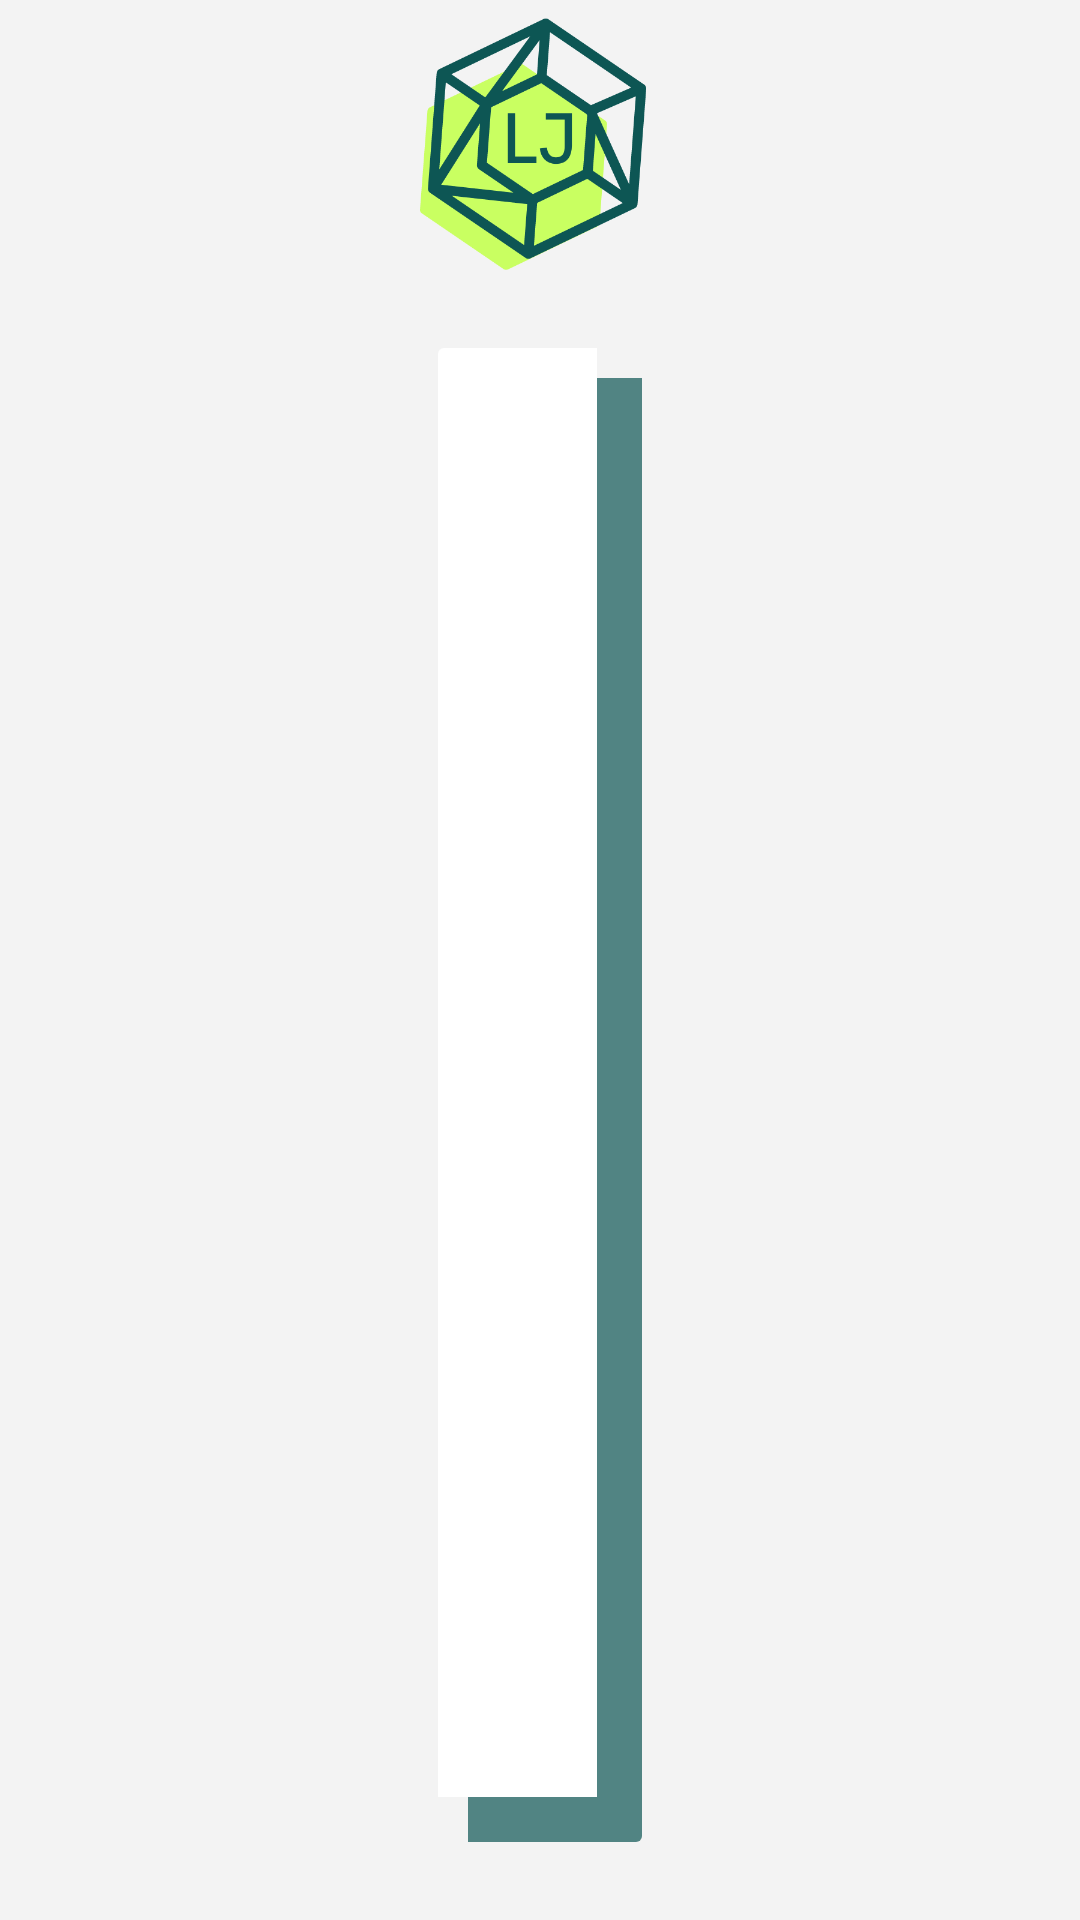

Reconstruct the res/layout file that produces this screen, plus the resources it refers to.
<!-- AndroidManifest.xml: application theme Theme.LaxmiJewellersApplication -->
<!-- res/layout/activity_admin_registration.xml -->
<LinearLayout android:id="@+id/linear_layout"
    android:orientation="vertical"
    android:layout_width="match_parent"
    android:layout_height="match_parent"
    android:background="@color/primaryGrey"
    android:paddingHorizontal="130dp"
    android:paddingBottom="10dp"
    android:layout_gravity="center"
    xmlns:android="http://schemas.android.com/apk/res/android"
    xmlns:app="http://schemas.android.com/apk/res-auto">

    <ImageView
        android:layout_gravity="center"
        android:id="@+id/LaxmiJewellersLogo"
        android:layout_width="100dp"
        android:layout_height="100dp"
        android:contentDescription="@string/LogoContentDescription"
        android:src="@drawable/img"
        />
    <androidx.cardview.widget.CardView
        android:id="@+id/loginCardView"
        android:layout_width="match_parent"
        android:layout_height="wrap_content"
        android:layout_margin="16dp"
        app:cardBackgroundColor="@android:color/transparent"
        app:cardElevation="0dp"
        app:cardPreventCornerOverlap="false"
        >

        <LinearLayout
            android:layout_width="match_parent"
            android:layout_height="wrap_content"
            android:minHeight="350dp"
            android:orientation="vertical"
            android:paddingHorizontal="150dp"
            android:paddingTop="30dp"
            android:paddingBottom="30dp"
            android:gravity="center"
            android:background="@drawable/card_shadow"
            >

            <TextView
                android:layout_width="wrap_content"
                android:layout_height="wrap_content"
                android:text="@string/AdminRegisterTitle"
                android:textSize="60sp"
                android:textStyle="bold"
                android:textColor="@color/primaryGreen"
                android:layout_marginBottom="15dp"
                />
            <LinearLayout
                android:id="@+id/usernameLayout"
                android:layout_width="match_parent"
                android:layout_height="match_parent"
                android:orientation="horizontal"
                android:gravity="start"
                android:background="@color/primaryGrey"

                >
                <ImageView
                    android:id="@+id/UsernameIcon"
                    android:layout_width="wrap_content"
                    android:layout_height="wrap_content"
                    android:src="@drawable/emailicon"
                    android:layout_gravity="center_vertical"
                    android:padding="8dp"
                    android:background="@color/primaryGrey"
                    android:contentDescription="@string/usernameIcon" />

                <com.google.android.material.textfield.TextInputLayout
                    android:id="@+id/usernameInputLayout"
                    android:layout_width="match_parent"
                    android:layout_height="match_parent"
                    android:background="@color/primaryGrey"
                    android:autofillHints="Username">

                    <com.google.android.material.textfield.TextInputEditText

                        android:id="@+id/usernameEditText"
                        android:layout_width="match_parent"
                        android:layout_height="match_parent"
                        android:background="@color/primaryGrey"
                        android:inputType="textPersonName"
                        android:textColor="@color/mediumGrey"
                        android:textColorHint="@color/lightGrey"
                        android:maxLines="1"
                        android:textSize="30sp"
                        android:hint="@string/usernameHint"/>

                </com.google.android.material.textfield.TextInputLayout>



            </LinearLayout>
            <View
                android:layout_width="match_parent"
                android:layout_height="3dp"
                android:background="@drawable/edit_text_border"
                android:layout_marginBottom="15dp"
                android:paddingBottom="15dp"/>


            
            <LinearLayout
                android:id="@+id/emailEditLayout"
                android:layout_width="match_parent"
                android:layout_height="match_parent"
                android:orientation="horizontal"
                android:gravity="start"
                android:background="@color/primaryGrey"

                >
                <ImageView
                    android:id="@+id/EmailIcon"
                    android:layout_width="wrap_content"
                    android:layout_height="wrap_content"
                    android:src="@drawable/email"
                    android:layout_gravity="center_vertical"
                    android:padding="8dp"
                    android:background="@color/primaryGrey"
                    android:contentDescription="@string/emailicon" />

                <com.google.android.material.textfield.TextInputLayout
                    android:id="@+id/emailInputLayout"
                    android:layout_width="match_parent"
                    android:layout_height="match_parent"
                    android:background="@color/primaryGrey"
                    android:autofillHints="Email">

                    <com.google.android.material.textfield.TextInputEditText

                        android:id="@+id/emailEditText"
                        android:layout_width="match_parent"
                        android:layout_height="match_parent"
                        android:background="@color/primaryGrey"
                        android:inputType="textPersonName"
                        android:textColor="@color/mediumGrey"
                        android:textColorHint="@color/lightGrey"
                        android:maxLines="1"
                        android:textSize="30sp"
                        android:hint="@string/emailHint"/>

                </com.google.android.material.textfield.TextInputLayout>



            </LinearLayout>
            <View
                android:layout_width="match_parent"
                android:layout_height="3dp"
                android:background="@drawable/edit_text_border"
                android:layout_marginBottom="15dp"
                android:paddingBottom="15dp"/>

            


            <LinearLayout
                android:id="@+id/passwordLinearLayout"
                android:layout_width="match_parent"
                android:layout_height="match_parent"
                android:orientation="horizontal"
                android:gravity="start"
                >
                <ImageView
                    android:id="@+id/passwordIcon"
                    android:layout_width="wrap_content"
                    android:layout_height="wrap_content"
                    android:src="@drawable/passwordicon"
                    android:layout_gravity="center_vertical"
                    android:padding="8dp"
                    android:background="@color/primaryGrey"
                    android:contentDescription="@string/passwordHint" />

                <com.google.android.material.textfield.TextInputLayout
                    android:id="@+id/passwordTextEdit"
                    android:layout_width="match_parent"
                    android:layout_height="match_parent"
                    android:background="@color/primaryGrey"
                    android:hint="@string/passwordenterHint"
                    android:autofillHints="password">

                    <com.google.android.material.textfield.TextInputEditText

                        android:id="@+id/passwordInput"
                        android:layout_width="match_parent"
                        android:layout_height="match_parent"
                        android:background="@color/primaryGrey"
                        android:inputType="textPassword"
                        android:textColor="@color/mediumGrey"
                        android:textColorHint="@color/lightGrey"
                        android:maxLines="1"
                        android:textSize="30sp" />

                </com.google.android.material.textfield.TextInputLayout>



            </LinearLayout>
            <View
                android:layout_width="match_parent"
                android:layout_height="3dp"
                android:background="@drawable/edit_text_border"
                android:layout_marginBottom="15dp"
                android:paddingBottom="15dp"/>

            
            <LinearLayout
                android:id="@+id/reenterPasswordLayout"
                android:layout_width="match_parent"
                android:layout_height="match_parent"
                android:orientation="horizontal"
                android:gravity="start"
                >
                <ImageView
                    android:id="@+id/reenterPasswordIcon"
                    android:layout_width="wrap_content"
                    android:layout_height="wrap_content"
                    android:src="@drawable/passwordicon"
                    android:layout_gravity="center_vertical"
                    android:padding="8dp"
                    android:background="@color/primaryGrey"
                    android:contentDescription="@string/reenterPassword" />

                <com.google.android.material.textfield.TextInputLayout
                    android:id="@+id/reenterPasswordEditText"
                    android:layout_width="match_parent"
                    android:layout_height="match_parent"
                    android:background="@color/primaryGrey"
                    android:hint="@string/reenterPasswordHint"
                    android:autofillHints="password">

                    <com.google.android.material.textfield.TextInputEditText

                        android:id="@+id/reenterPasswordInput"
                        android:layout_width="match_parent"
                        android:layout_height="match_parent"
                        android:background="@color/primaryGrey"
                        android:inputType="textPassword"
                        android:textColor="@color/mediumGrey"
                        android:textColorHint="@color/lightGrey"
                        android:maxLines="1"
                        android:textSize="30sp" />

                </com.google.android.material.textfield.TextInputLayout>



            </LinearLayout>
            <View
                android:layout_width="match_parent"
                android:layout_height="3dp"
                android:background="@drawable/edit_text_border"
                android:layout_marginBottom="15dp"
                android:paddingBottom="15dp"/>



            


            <Button
                android:id="@+id/adminRegistrationButton"
                style="@style/Button"
                android:layout_width="wrap_content"
                android:layout_height="match_parent"
                android:backgroundTint="@color/primaryGreen"
                android:text="@string/registerButton"
                app:iconTint="@color/primaryGreen" />

        </LinearLayout>
    </androidx.cardview.widget.CardView>

</LinearLayout>
<!-- resources referenced by this layout -->
<resources>
  <color name="lightGrey">#999999</color>
  <color name="mediumGrey">#666666</color>
  <color name="primaryGreen">#0D5654</color>
  <color name="primaryGrey">#F3F3F3</color>
  <!-- drawable card_shadow (drawable) -->
  <?xml version="1.0" encoding="utf-8"?>
  <layer-list xmlns:android="http://schemas.android.com/apk/res/android" android:alpha="0.7">
      <item android:top="10dp" android:left="10dp">
          <shape android:shape="rectangle">
              <solid android:color="#B30D5654" /> 
          </shape>
      </item>
      <item android:left="0dp" android:bottom="15dp" android:right="15dp" android:top="0dp">
          <shape android:shape="rectangle">
              <solid android:color="#FFFFFF" /> 
              <corners android:radius="0dp" /> 
          </shape>
      </item>
  </layer-list>
  <!-- drawable edit_text_border (drawable) -->
  <?xml version="1.0" encoding="utf-8"?>
  <shape xmlns:android="http://schemas.android.com/apk/res/android">
      <solid android:color="@android:color/transparent" />
      <stroke
          android:color="@color/primaryGreen"
      android:width="2dp" />
  </shape>
  <!-- drawable email (drawable) -->
  <vector android:alpha="0.7" android:height="60dp"
      android:viewportHeight="960" android:viewportWidth="960"
      android:width="60dp" xmlns:android="http://schemas.android.com/apk/res/android">
      <path android:fillColor="#FF000000" android:pathData="M170,846q-56.72,0 -96.36,-40.14Q34,765.72 34,710v-460q0,-55.72 39.64,-95.86Q113.28,114 170,114h620q56.72,0 96.36,40.14Q926,194.28 926,250v460q0,55.72 -39.64,95.86Q846.72,846 790,846L170,846ZM480,572 L790,372v-122L480,452 170,250v122l310,200Z"/>
  </vector>
  <!-- drawable passwordicon (drawable) -->
  <vector android:alpha="0.7" android:height="60dp"
      android:viewportHeight="960" android:viewportWidth="960"
      android:width="60dp" xmlns:android="http://schemas.android.com/apk/res/android">
      <path android:fillColor="#FF000000" android:pathData="M278,600q50,0 85,-35t35,-85q0,-50 -35,-85t-85,-35q-49,0 -84.5,35T158,480q0,50 35.5,85t84.5,35ZM278,753q-112,0 -192,-80T6,480q0,-113 79.5,-193T278,207q88,0 156.5,49T529,381h324l101,97 -151,165 -105,-90 -94,94 -66,-68h-8q-29,79 -98,126.5T278,753Z"/>
  </vector>
  <string name="AdminRegisterTitle">ADMIN REGISTRATION</string>
  <string name="LogoContentDescription">Laxmi Jewellers Logo</string>
  <string name="emailHint">Email</string>
  <string name="emailicon">EmailIcon</string>
  <string name="passwordHint">*********</string>
  <string name="passwordenterHint">Enter Password</string>
  <string name="reenterPassword">Re-Enter Password</string>
  <string name="reenterPasswordHint">Re-Enter Password</string>
  <string name="registerButton">Register</string>
  <string name="usernameHint">Username</string>
  <string name="usernameIcon">Username Icon</string>
  <style name="Button" parent="Widget.AppCompat.Button">
          <item name="android:minWidth" type="style">350dp</item>
          <item name="android:minHeight" type="style">60dp</item>
          <item name="android:textColor" type="style">@color/primaryWhite</item>
          <item name="android:background" type="style">@color/primaryGreen</item>
          <item name="android:textSize" type="style">40sp</item>
      </style>
  <style name="Theme.LaxmiJewellersApplication" parent="Base.Theme.LaxmiJewellersApplication" />
  <color name="primaryWhite">#FFFFFF</color>
  <style name="Base.Theme.LaxmiJewellersApplication" parent="Theme.Material3.DayNight.NoActionBar">
          
           <item name="colorPrimary">@color/primaryGreen</item>
      </style>
</resources>
